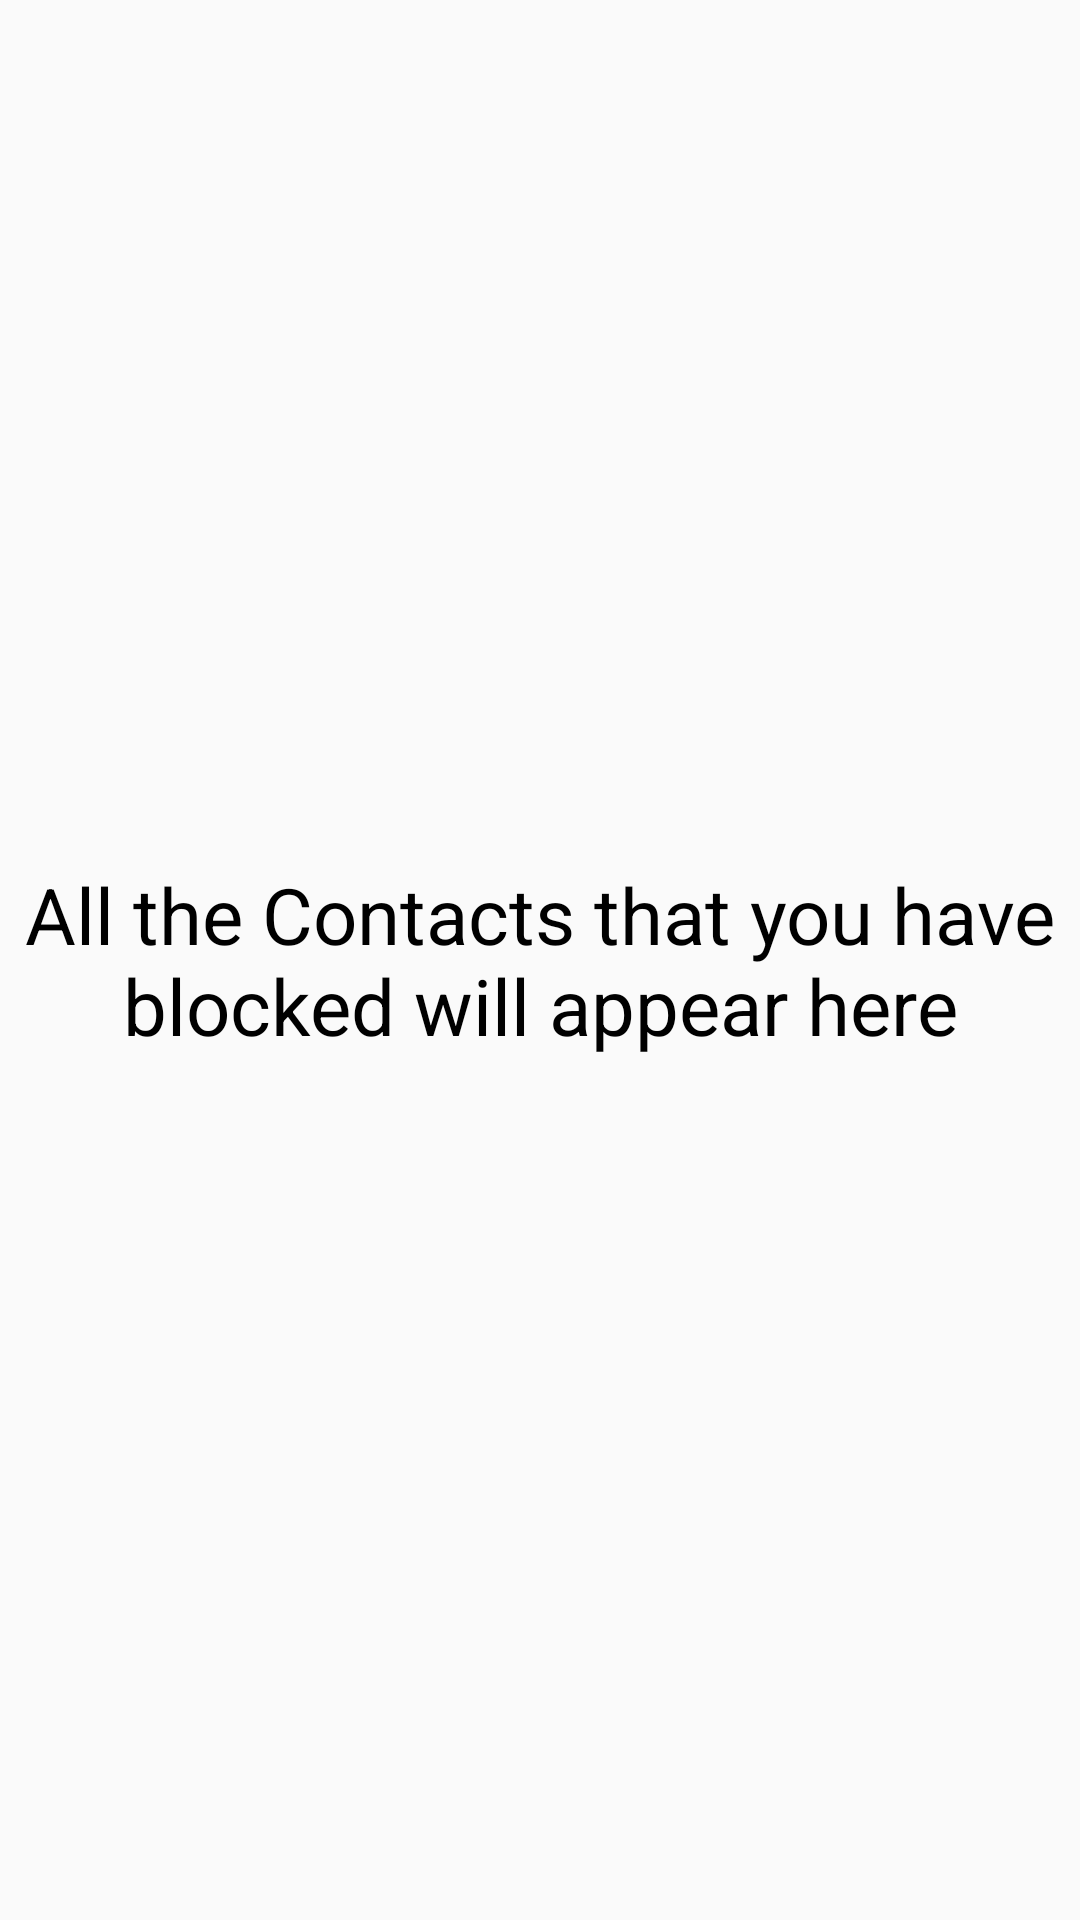

Reconstruct the res/layout file that produces this screen, plus the resources it refers to.
<!-- AndroidManifest.xml: application theme AppTheme -->
<!-- res/layout/activity_manage_blocked_user.xml -->
<?xml version="1.0" encoding="utf-8"?>
<RelativeLayout xmlns:android="http://schemas.android.com/apk/res/android"
    xmlns:tools="http://schemas.android.com/tools"
    android:layout_width="match_parent"
    android:layout_height="match_parent"
    tools:context=".Activities.ManageBlockedUser">

    <androidx.recyclerview.widget.RecyclerView
        android:id="@+id/recyclerView"
        android:layout_width="match_parent"
        android:layout_height="wrap_content" />

    <TextView
        android:id="@+id/textview1"
        android:layout_width="match_parent"
        android:layout_height="wrap_content"
        android:layout_centerInParent="true"
        android:gravity="center"
        android:text="All the Contacts that you have blocked will appear here"
        android:textSize="26sp" />
</RelativeLayout>
<!-- resources referenced by this layout -->
<resources>
  <style name="AppTheme" parent="Theme.AppCompat.Light.DarkActionBar">
          
          <item name="colorPrimary">@color/colorPrimary</item>
          <item name="colorPrimaryDark">@color/colorPrimaryDark</item>
          <item name="colorAccent">@color/colorAccent</item>
  
          <item name="android:textColor">@android:color/black</item>
      </style>
  <color name="colorPrimary">#779CAB</color>
  <color name="colorPrimaryDark">#EFB0A1</color>
  <color name="colorAccent">#B0FF92</color>
</resources>
